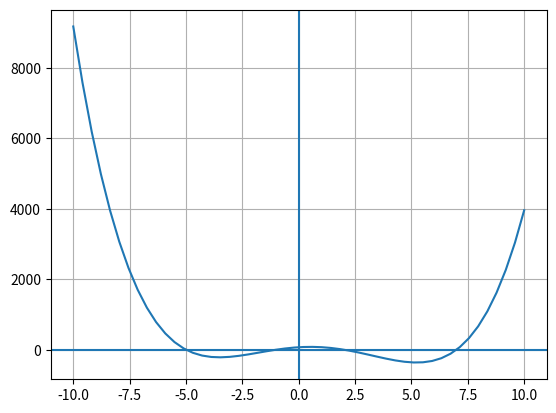

Recreate this plot in Python.
import numpy as np
from matplotlib import pyplot as plt
# matrix A
A = np.array([[1,-3,2,-1,5],[3,2,-7,2,-1],[-1,1,3,-5,12],[2,4,-12,6,1],[1,1,-1,-3,-11]])
print(A)
# matrix B
B = np.array([[11],[-7],[24],[17],[-13]])
print(B)

# convert A to A_inv
A_inv = np.linalg.inv(A)
print(A_inv)

# multiply A_inv by B
X = np.matmul(A_inv,B)
print(X)

# # multiply A by B
P=np.linalg.solve(A,B)
print(P)

x = np.linspace(-10, 10, 50)# parameterers of x axis
def f(x): # funtion to find Y values
    return x**4 - 3*x**3 + -35*x**2 + 39*x + 70


print("roots = ",np.roots([1, -3, -35, 39, 70]))
 
plt.plot(x,f(x))
plt.grid()
plt.axvline(0)
plt.axhline(0)
plt.show()